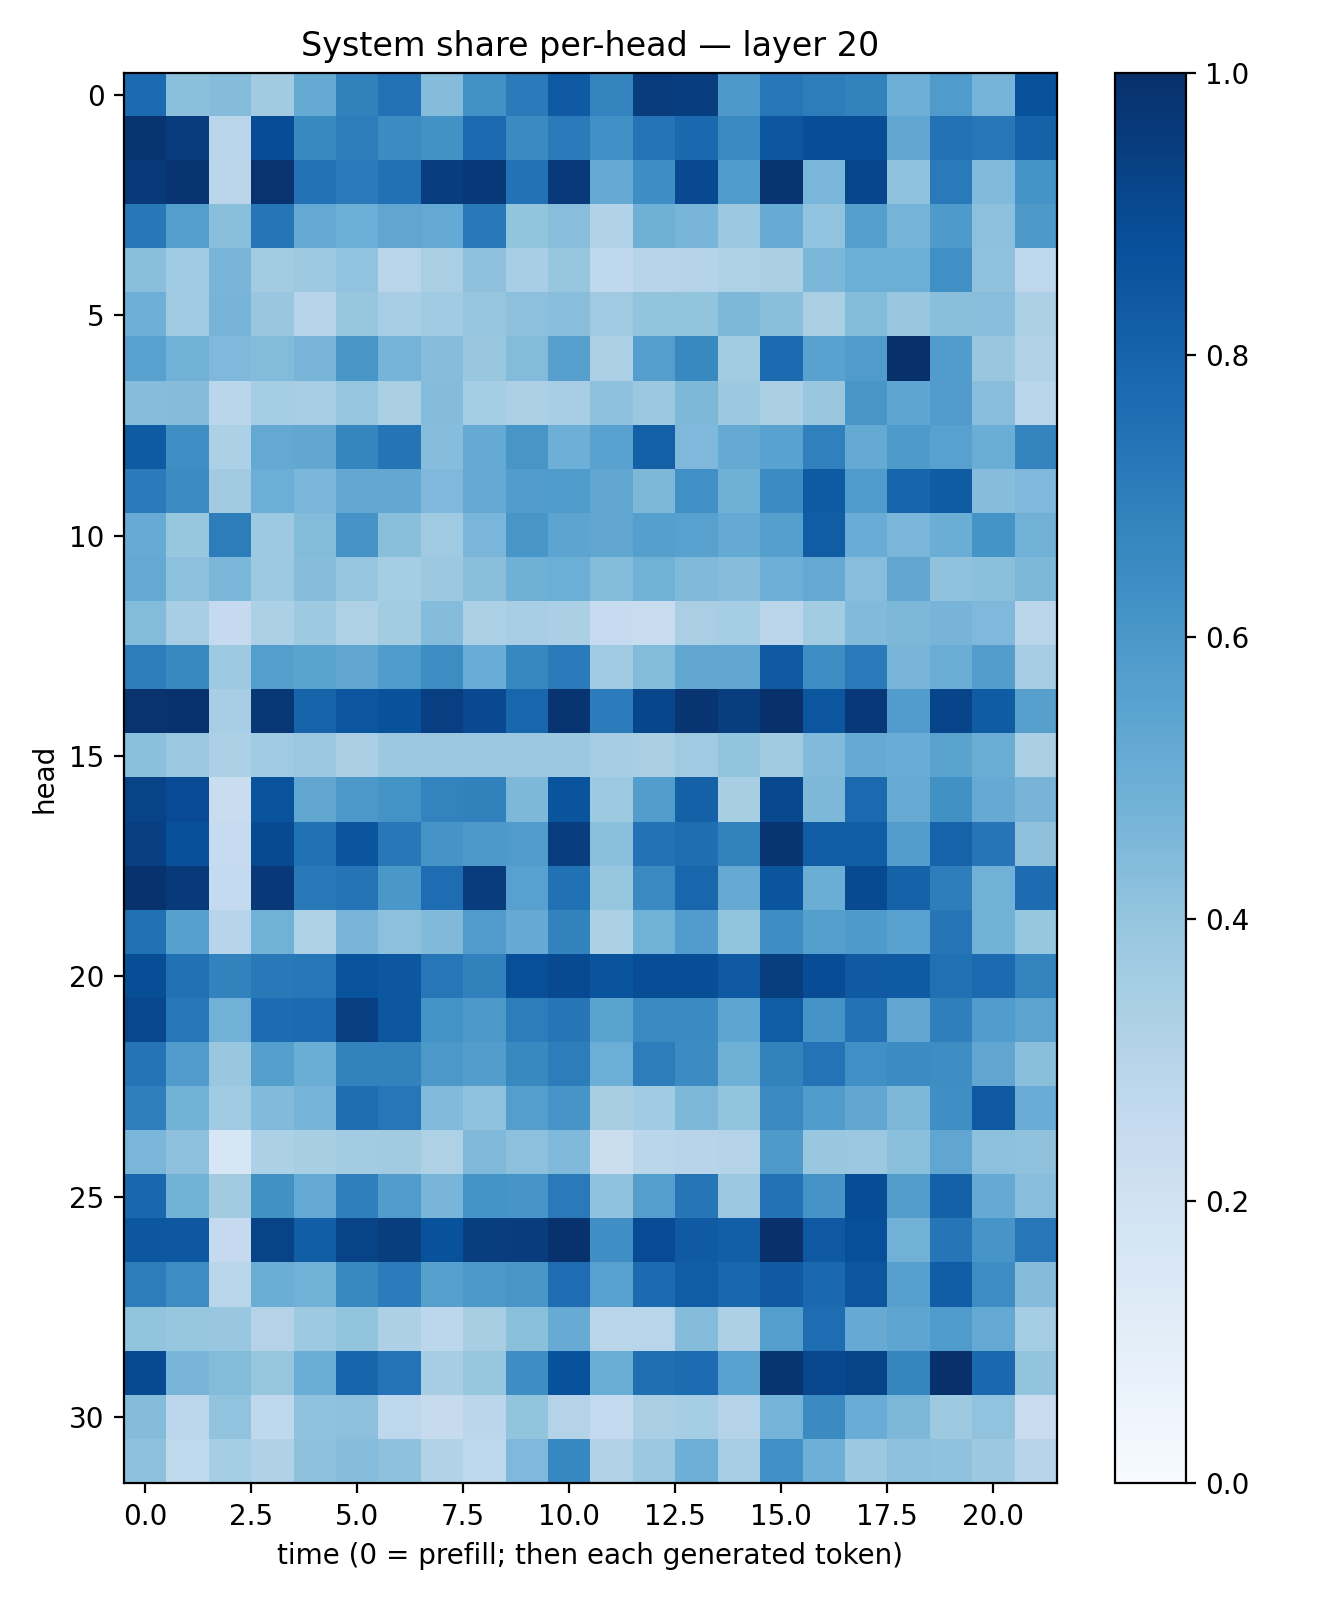

Source data for this figure (header and first rows):
0.772117, 0.41983867, 0.4345043, 0.3609573, 0.51683486, 0.68504775, 0.74241054, 0.43696597, 0.621986, 0.708293, 0.8368275, 0.67824185, 0.9520765, 0.9427558, 0.5905742, 0.7245393, 0.7008403, 0.6811701, 0.49283546, 0.58334863, 0.47485915, 0.8676599
0.9794, 0.95, 0.2881, 0.8901, 0.6574, 0.7029, 0.6452, 0.6238, 0.7771, 0.6497, 0.7103, 0.6319, 0.7413, 0.7803, 0.6507, 0.8521, 0.8857, 0.8839, 0.5318, 0.7431, 0.7247, 0.8049
0.96, 0.9839, 0.2832, 0.985, 0.7452, 0.7136, 0.748, 0.9431, 0.9666, 0.7449, 0.9575, 0.5177, 0.6391, 0.8989, 0.5834, 0.9785, 0.4626, 0.9122, 0.4081, 0.7115, 0.4436, 0.6143
0.7193, 0.5667, 0.4224, 0.7306, 0.522, 0.4986, 0.5321, 0.5229, 0.7151, 0.4011, 0.4284, 0.3099, 0.4886, 0.4662, 0.3752, 0.5081, 0.4032, 0.5642, 0.4765, 0.5867, 0.4149, 0.5928
0.4234, 0.3649, 0.4681, 0.3588, 0.3719, 0.4024, 0.2905, 0.3389, 0.4131, 0.3449, 0.3919, 0.2662, 0.2967, 0.3046, 0.3208, 0.3321, 0.4596, 0.4981, 0.4982, 0.631, 0.4071, 0.2737
0.4946, 0.3698, 0.4703, 0.3885, 0.2938, 0.3921, 0.3473, 0.3645, 0.3981, 0.4176, 0.4286, 0.3702, 0.4022, 0.3988, 0.4563, 0.4248, 0.3376, 0.4381, 0.3882, 0.423, 0.4276, 0.3289
0.557, 0.4826, 0.4504, 0.4408, 0.4652, 0.605, 0.4754, 0.432, 0.3831, 0.4381, 0.5621, 0.3259, 0.5701, 0.6585, 0.3558, 0.7729, 0.5526, 0.5784, 0.9983, 0.5774, 0.3884, 0.3116
0.4333, 0.4349, 0.2879, 0.3551, 0.347, 0.3983, 0.3381, 0.4342, 0.3536, 0.3262, 0.3474, 0.4114, 0.3822, 0.4559, 0.3777, 0.3336, 0.3856, 0.6044, 0.5359, 0.5801, 0.428, 0.2887
0.8344, 0.6336, 0.3305, 0.5222, 0.5311, 0.6692, 0.7348, 0.4308, 0.5163, 0.6019, 0.494, 0.5515, 0.8152, 0.4521, 0.5193, 0.5538, 0.6905, 0.5185, 0.586, 0.5567, 0.5013, 0.6749
0.7093, 0.6476, 0.3596, 0.4992, 0.4601, 0.527, 0.5252, 0.4499, 0.5225, 0.5768, 0.5827, 0.5344, 0.4556, 0.6318, 0.4885, 0.6449, 0.8325, 0.5856, 0.7933, 0.8284, 0.4329, 0.4516
0.5079, 0.3939, 0.7009, 0.3745, 0.4386, 0.6105, 0.4255, 0.3678, 0.464, 0.6044, 0.5398, 0.5343, 0.5649, 0.5547, 0.5167, 0.5644, 0.8268, 0.5075, 0.4636, 0.5038, 0.6166, 0.4823
0.5224, 0.4151, 0.4593, 0.3732, 0.4331, 0.3947, 0.3532, 0.3786, 0.4227, 0.4897, 0.4988, 0.4393, 0.4812, 0.4465, 0.4321, 0.4929, 0.5196, 0.4268, 0.5339, 0.4091, 0.4191, 0.4569
0.4394, 0.3467, 0.2535, 0.33, 0.3745, 0.3209, 0.3569, 0.4363, 0.3299, 0.3455, 0.3334, 0.2488, 0.2388, 0.3377, 0.3541, 0.2845, 0.3558, 0.4443, 0.4532, 0.4694, 0.4512, 0.2816
0.7005, 0.6572, 0.3718, 0.5665, 0.5474, 0.5303, 0.5856, 0.6426, 0.5062, 0.6678, 0.7084, 0.3652, 0.4381, 0.532, 0.5328, 0.8391, 0.6421, 0.7139, 0.465, 0.5012, 0.5715, 0.3503
0.9866, 0.9921, 0.347, 0.9699, 0.7999, 0.8538, 0.8709, 0.938, 0.9018, 0.792, 0.9834, 0.7052, 0.9108, 0.9831, 0.9481, 0.9988, 0.8537, 0.9679, 0.5749, 0.9209, 0.8296, 0.5612
0.4199, 0.3817, 0.33, 0.369, 0.3827, 0.3384, 0.3773, 0.3821, 0.379, 0.3791, 0.3753, 0.3514, 0.3382, 0.3693, 0.4013, 0.3604, 0.4453, 0.5171, 0.5067, 0.5473, 0.5002, 0.333
0.9238, 0.8942, 0.2306, 0.8653, 0.5339, 0.5971, 0.62, 0.6758, 0.6841, 0.4569, 0.8631, 0.3727, 0.5724, 0.8086, 0.3437, 0.904, 0.4558, 0.7768, 0.5083, 0.6286, 0.5135, 0.4726
0.9386, 0.8788, 0.2483, 0.8969, 0.7534, 0.8591, 0.7206, 0.6124, 0.5931, 0.5815, 0.9434, 0.4216, 0.7425, 0.7606, 0.683, 0.9805, 0.8268, 0.8265, 0.5741, 0.8035, 0.7313, 0.4139
0.9899, 0.9599, 0.2569, 0.9668, 0.7187, 0.7371, 0.5987, 0.7617, 0.9513, 0.5558, 0.7486, 0.394, 0.6558, 0.7926, 0.5124, 0.8573, 0.5023, 0.8983, 0.8059, 0.6963, 0.481, 0.7666
0.7528, 0.561, 0.2954, 0.4845, 0.322, 0.466, 0.4163, 0.4457, 0.5785, 0.5125, 0.6799, 0.3314, 0.4878, 0.5767, 0.4007, 0.6416, 0.5648, 0.5864, 0.551, 0.733, 0.4877, 0.394
0.8838, 0.7538, 0.6814, 0.7156, 0.7254, 0.8658, 0.8479, 0.7249, 0.6874, 0.8794, 0.8972, 0.8603, 0.8833, 0.8861, 0.8402, 0.9487, 0.8877, 0.8395, 0.8343, 0.7532, 0.775, 0.6784
0.9083, 0.7249, 0.4827, 0.7683, 0.7739, 0.9389, 0.8528, 0.6176, 0.5927, 0.6998, 0.7311, 0.5471, 0.6536, 0.6493, 0.5381, 0.8245, 0.6121, 0.7422, 0.5313, 0.6917, 0.5764, 0.5463
0.7381, 0.5769, 0.3871, 0.5626, 0.5033, 0.6833, 0.6832, 0.5952, 0.5721, 0.6598, 0.6997, 0.4981, 0.7006, 0.6465, 0.4899, 0.6801, 0.7385, 0.6317, 0.6469, 0.6392, 0.5329, 0.4235
0.6927, 0.4772, 0.3665, 0.4418, 0.4752, 0.7583, 0.7228, 0.4438, 0.4092, 0.5684, 0.6074, 0.3405, 0.3641, 0.4563, 0.4022, 0.6534, 0.5841, 0.5287, 0.4567, 0.6339, 0.843, 0.5054
0.4622, 0.4123, 0.1626, 0.3314, 0.3409, 0.3574, 0.3622, 0.3233, 0.4463, 0.4169, 0.447, 0.2247, 0.2876, 0.2939, 0.3063, 0.5881, 0.3885, 0.3812, 0.4216, 0.5341, 0.4164, 0.4099
0.7887, 0.4776, 0.3628, 0.6283, 0.5199, 0.6946, 0.5773, 0.4669, 0.6194, 0.6056, 0.7112, 0.4069, 0.5681, 0.7292, 0.3804, 0.7432, 0.6114, 0.8877, 0.5728, 0.8123, 0.516, 0.4261
0.8507, 0.8439, 0.2532, 0.9246, 0.8222, 0.9246, 0.9477, 0.8675, 0.948, 0.9494, 0.9914, 0.6339, 0.8942, 0.839, 0.8167, 0.9956, 0.8417, 0.8791, 0.4814, 0.7274, 0.606, 0.7243
0.7023, 0.6432, 0.2862, 0.5001, 0.4828, 0.6567, 0.7068, 0.5586, 0.5961, 0.6018, 0.7649, 0.5554, 0.773, 0.8254, 0.7888, 0.8385, 0.7794, 0.8544, 0.5616, 0.8275, 0.6413, 0.4354
0.4007, 0.3909, 0.3902, 0.3067, 0.3722, 0.4012, 0.3265, 0.2777, 0.34, 0.4211, 0.5094, 0.2895, 0.2898, 0.4368, 0.3269, 0.5677, 0.7649, 0.5124, 0.5356, 0.5823, 0.5204, 0.3528
0.8974, 0.4658, 0.4403, 0.3907, 0.5036, 0.7933, 0.741, 0.3487, 0.3941, 0.6397, 0.8708, 0.5003, 0.7553, 0.7671, 0.5548, 0.9772, 0.9068, 0.9223, 0.6711, 0.9958, 0.7785, 0.4003
0.4339, 0.2797, 0.4028, 0.2702, 0.409, 0.4158, 0.2766, 0.2444, 0.282, 0.4004, 0.305, 0.2578, 0.337, 0.3544, 0.3083, 0.474, 0.651, 0.5039, 0.4565, 0.3726, 0.4042, 0.2278
0.4113, 0.265, 0.3535, 0.3187, 0.4131, 0.43, 0.4135, 0.309, 0.2728, 0.452, 0.6652, 0.313, 0.3823, 0.4927, 0.3457, 0.6314, 0.4925, 0.3763, 0.4162, 0.4066, 0.3759, 0.2963
